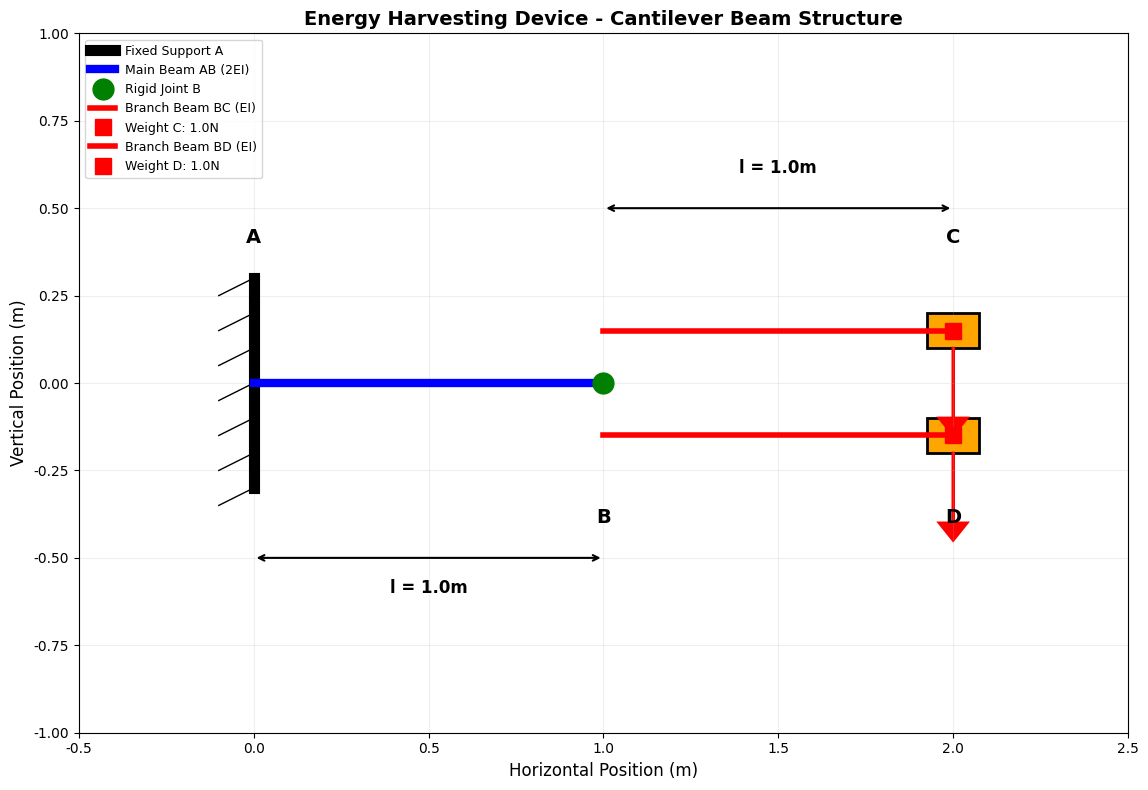
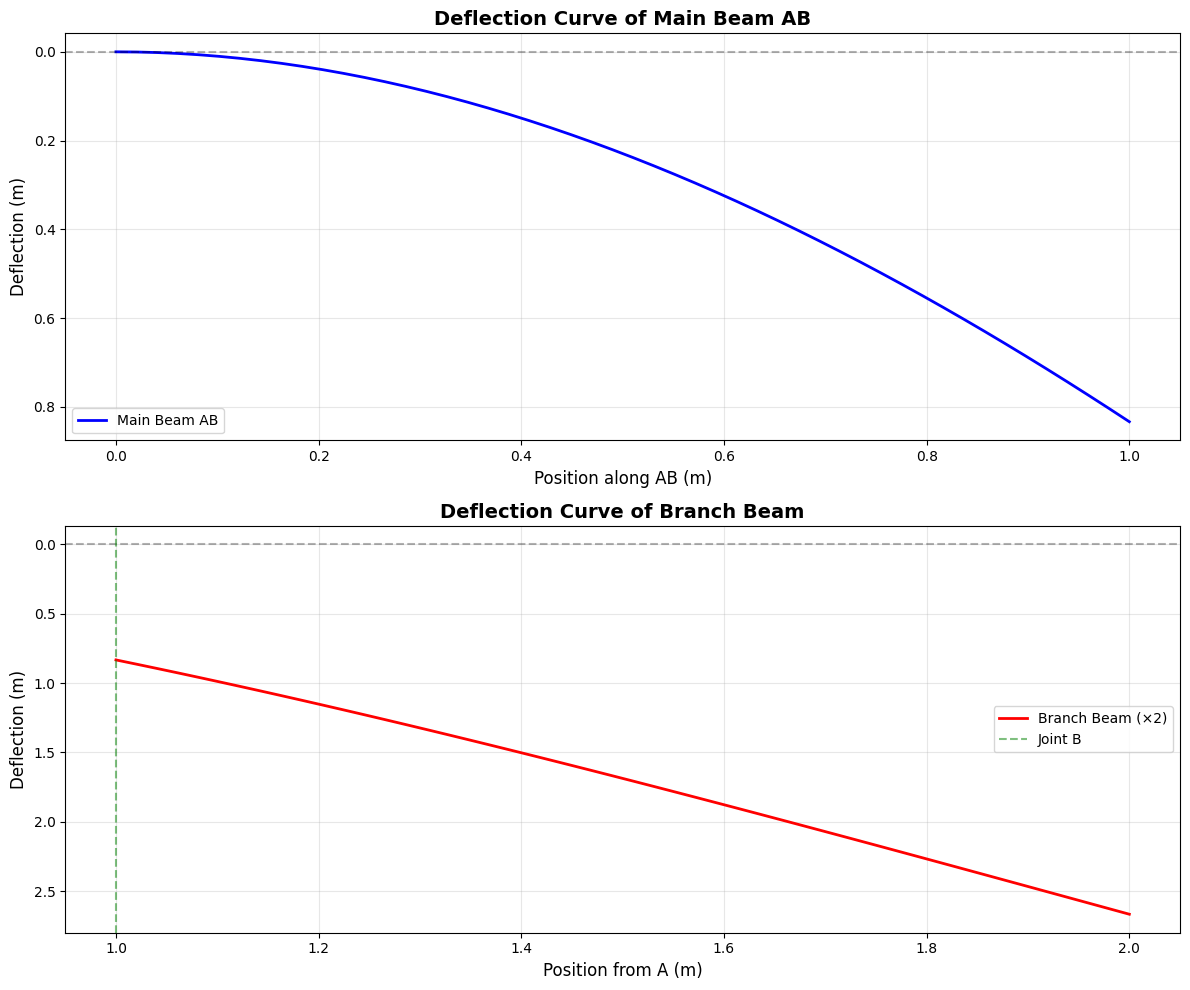
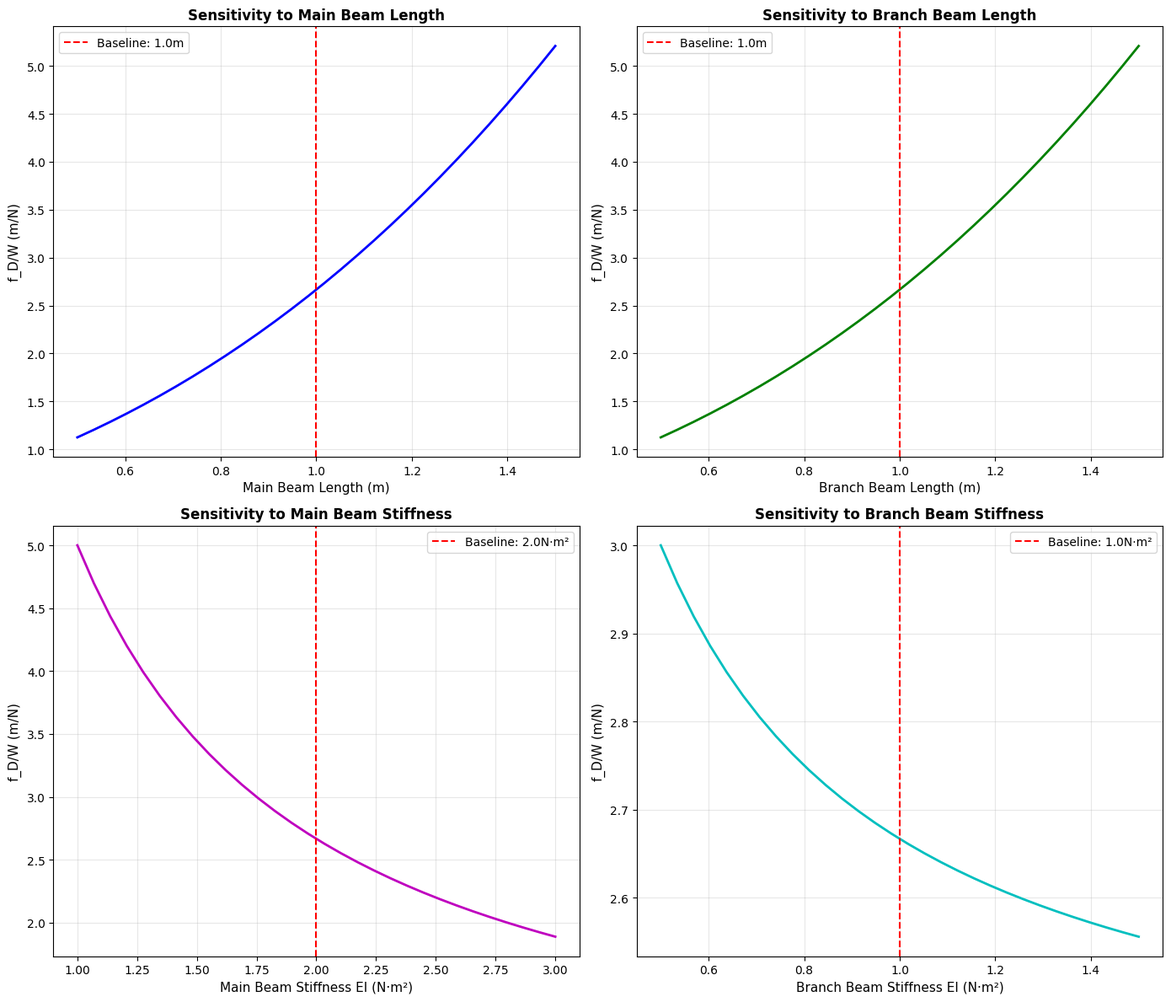
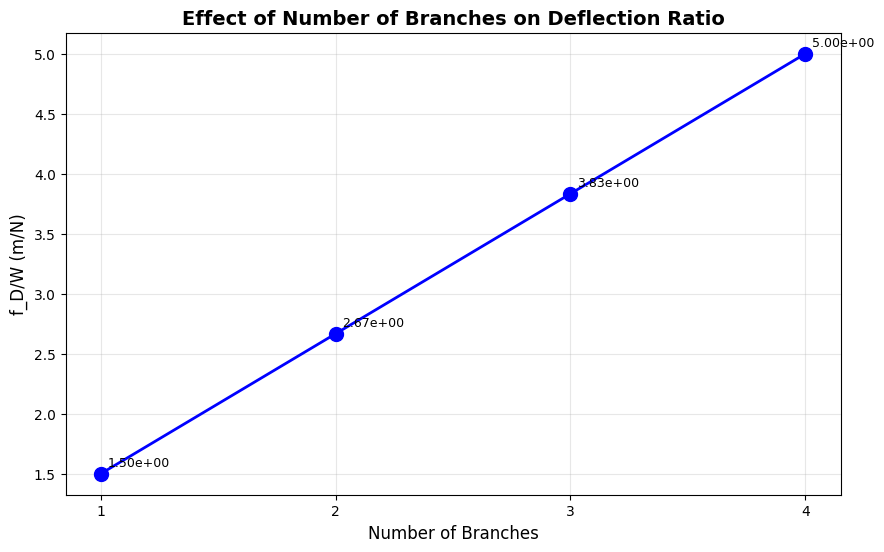

Generate these figures, in order, with matplotlib:
# Filename: structural_mechanics_toolkit.py

"""
结构力学工具包 - 悬臂梁挠度分析
Structural Mechanics Toolkit - Cantilever Beam Deflection Analysis

本工具包用于分析复杂悬臂梁系统的挠度、弯矩和剪力分布
适用于能量收集装置等工程应用

主要功能：
1. 单段悬臂梁挠度计算
2. 分支悬臂梁系统分析
3. 刚性节点力学分析
4. 挠度曲线可视化
"""

import numpy as np
import matplotlib.pyplot as plt
from typing import Dict, List, Tuple, Union
import json
import os
from scipy.integrate import odeint
from scipy.optimize import fsolve

# 配置matplotlib字体，避免中文乱码
plt.rcParams['font.sans-serif'] = ['DejaVu Sans']
plt.rcParams['axes.unicode_minus'] = False
plt.rcParams['text.usetex'] = False

# 创建结果保存目录
os.makedirs('./mid_result/structural_mechanics', exist_ok=True)
os.makedirs('./tool_images', exist_ok=True)

# ============================================================================
# 第一层：原子函数 - 基础力学计算
# ============================================================================

def calculate_cantilever_deflection_point_load(
    force: float,
    length: float,
    flexural_rigidity: float,
    position: float
) -> Dict[str, Union[float, dict]]:
    """
    计算悬臂梁在集中力作用下某点的挠度
    
    基于欧拉-伯努利梁理论：
    w(x) = (F/(6EI)) * x^2 * (3L - x)  当力作用在自由端时
    
    Parameters:
    -----------
    force : float
        集中力大小 (N)，向下为正
    length : float
        从固定端到力作用点的距离 (m)
    flexural_rigidity : float
        抗弯刚度 EI (N·m²)
    position : float
        计算挠度的位置，从固定端测量 (m)
        
    Returns:
    --------
    dict : {
        'result': float,  # 挠度值 (m)，向下为正
        'metadata': {
            'force': float,
            'length': float,
            'EI': float,
            'position': float,
            'formula': str
        }
    }
    
    Raises:
    -------
    ValueError: 参数不合法时
    """
    # 参数验证
    if flexural_rigidity <= 0:
        raise ValueError(f"抗弯刚度必须为正值，当前值: {flexural_rigidity}")
    if length <= 0:
        raise ValueError(f"梁长必须为正值，当前值: {length}")
    if position < 0 or position > length:
        raise ValueError(f"位置必须在 [0, {length}] 范围内，当前值: {position}")
    
    # 计算挠度
    x = position
    L = length
    EI = flexural_rigidity
    F = force
    
    # 悬臂梁自由端受集中力的挠度公式
    deflection = (F / (6 * EI)) * x**2 * (3 * L - x)
    
    return {
        'result': deflection,
        'metadata': {
            'force': force,
            'length': length,
            'EI': flexural_rigidity,
            'position': position,
            'formula': 'w(x) = (F/(6EI)) * x^2 * (3L - x)',
            'unit': 'm'
        }
    }


def calculate_cantilever_slope_point_load(
    force: float,
    length: float,
    flexural_rigidity: float,
    position: float
) -> Dict[str, Union[float, dict]]:
    """
    计算悬臂梁在集中力作用下某点的转角
    
    基于欧拉-伯努利梁理论：
    θ(x) = dw/dx = (F/(2EI)) * x * (2L - x)
    
    Parameters:
    -----------
    force : float
        集中力大小 (N)
    length : float
        从固定端到力作用点的距离 (m)
    flexural_rigidity : float
        抗弯刚度 EI (N·m²)
    position : float
        计算转角的位置 (m)
        
    Returns:
    --------
    dict : {
        'result': float,  # 转角 (rad)
        'metadata': {...}
    }
    """
    if flexural_rigidity <= 0:
        raise ValueError(f"抗弯刚度必须为正值: {flexural_rigidity}")
    if length <= 0:
        raise ValueError(f"梁长必须为正值: {length}")
    if position < 0 or position > length:
        raise ValueError(f"位置超出范围 [0, {length}]: {position}")
    
    x = position
    L = length
    EI = flexural_rigidity
    F = force
    
    # 转角公式（挠度的一阶导数）
    slope = (F / (2 * EI)) * x * (2 * L - x)
    
    return {
        'result': slope,
        'metadata': {
            'force': force,
            'length': length,
            'EI': flexural_rigidity,
            'position': position,
            'formula': 'θ(x) = (F/(2EI)) * x * (2L - x)',
            'unit': 'rad'
        }
    }


def calculate_moment_at_position(
    force: float,
    force_position: float,
    calc_position: float
) -> Dict[str, Union[float, dict]]:
    """
    计算悬臂梁某点的弯矩
    
    Parameters:
    -----------
    force : float
        集中力大小 (N)
    force_position : float
        力作用点距固定端的距离 (m)
    calc_position : float
        计算弯矩的位置 (m)
        
    Returns:
    --------
    dict : {
        'result': float,  # 弯矩 (N·m)
        'metadata': {...}
    }
    """
    if calc_position < 0 or calc_position > force_position:
        raise ValueError(f"计算位置必须在 [0, {force_position}] 范围内")
    
    # 悬臂梁弯矩：M(x) = -F * (L - x)
    moment = -force * (force_position - calc_position)
    
    return {
        'result': moment,
        'metadata': {
            'force': force,
            'force_position': force_position,
            'calc_position': calc_position,
            'formula': 'M(x) = -F * (L - x)',
            'unit': 'N·m'
        }
    }


def superpose_deflections(
    deflection_list: List[float]
) -> Dict[str, Union[float, dict]]:
    """
    叠加多个挠度值（线性叠加原理）
    
    Parameters:
    -----------
    deflection_list : List[float]
        挠度值列表 (m)
        
    Returns:
    --------
    dict : {
        'result': float,  # 总挠度 (m)
        'metadata': {...}
    }
    """
    if not deflection_list:
        raise ValueError("挠度列表不能为空")
    
    total_deflection = sum(deflection_list)
    
    return {
        'result': total_deflection,
        'metadata': {
            'individual_deflections': deflection_list,
            'count': len(deflection_list),
            'principle': 'Linear superposition',
            'unit': 'm'
        }
    }


# ============================================================================
# 第二层：组合函数 - 复杂结构分析
# ============================================================================

def analyze_rigid_joint_forces(
    weight_c: float,
    weight_d: float,
    length_bc: float,
    length_bd: float,
    ei_bc: float,
    ei_bd: float
) -> Dict[str, Union[dict, dict]]:
    """
    分析刚性节点B处的力和力矩
    
    对于对称结构（BC和BD平行且参数相同），刚性节点将力和力矩
    传递给主梁AB
    
    Parameters:
    -----------
    weight_c : float
        C端重物重量 (N)
    weight_d : float
        D端重物重量 (N)
    length_bc : float
        BC梁长度 (m)
    length_bd : float
        BD梁长度 (m)
    ei_bc : float
        BC梁抗弯刚度 (N·m²)
    ei_bd : float
        BD梁抗弯刚度 (N·m²)
        
    Returns:
    --------
    dict : {
        'result': {
            'total_force': float,  # 总竖向力 (N)
            'total_moment': float,  # 总弯矩 (N·m)
            'force_c': float,
            'force_d': float
        },
        'metadata': {...}
    }
    """
    # 参数验证
    if any(x <= 0 for x in [length_bc, length_bd, ei_bc, ei_bd]):
        raise ValueError("长度和刚度必须为正值")
    
    # 计算每个分支传递到节点B的力
    force_c = weight_c
    force_d = weight_d
    
    # 总竖向力
    total_force = force_c + force_d
    
    # 计算每个分支在节点B处产生的弯矩
    # 对于悬臂梁，自由端受力在固定端产生的弯矩为 M = F * L
    moment_from_c = weight_c * length_bc
    moment_from_d = weight_d * length_bd
    
    # 总弯矩（两个分支的弯矩叠加）
    total_moment = moment_from_c + moment_from_d
    
    return {
        'result': {
            'total_force': total_force,
            'total_moment': total_moment,
            'force_c': force_c,
            'force_d': force_d,
            'moment_from_c': moment_from_c,
            'moment_from_d': moment_from_d
        },
        'metadata': {
            'weight_c': weight_c,
            'weight_d': weight_d,
            'length_bc': length_bc,
            'length_bd': length_bd,
            'ei_bc': ei_bc,
            'ei_bd': ei_bd,
            'analysis_method': 'Rigid joint force equilibrium'
        }
    }


def calculate_branched_cantilever_deflection(
    weight: float,
    length_ab: float,
    length_branch: float,
    ei_ab: float,
    ei_branch: float,
    num_branches: int = 2
) -> Dict[str, Union[float, dict]]:
    """
    计算分支悬臂梁系统末端的挠度
    
    系统结构：
    - 主梁AB：长度length_ab，刚度ei_ab，固定端在A
    - 分支梁：从B点延伸，长度length_branch，刚度ei_branch
    - 每个分支末端承受重量weight
    
    分析方法：
    1. 计算分支梁自身的挠度
    2. 计算主梁在节点B处的挠度和转角
    3. 叠加得到分支末端总挠度
    
    Parameters:
    -----------
    weight : float
        每个分支末端的重量 (N)
    length_ab : float
        主梁AB长度 (m)
    length_branch : float
        分支梁长度 (m)
    ei_ab : float
        主梁抗弯刚度 (N·m²)
    ei_branch : float
        分支梁抗弯刚度 (N·m²)
    num_branches : int
        分支数量，默认2
        
    Returns:
    --------
    dict : {
        'result': float,  # 分支末端总挠度 (m)
        'metadata': {
            'deflection_branch': float,  # 分支自身挠度
            'deflection_at_b': float,    # B点挠度
            'slope_at_b': float,         # B点转角
            'additional_deflection': float  # 由B点运动引起的附加挠度
        }
    }
    """
    # 参数验证
    if any(x <= 0 for x in [length_ab, length_branch, ei_ab, ei_branch]):
        raise ValueError("长度和刚度必须为正值")
    if weight < 0:
        raise ValueError(f"重量不能为负: {weight}")
    if num_branches <= 0:
        raise ValueError(f"分支数量必须为正整数: {num_branches}")
    
    # 步骤1：计算分支梁自身的挠度（将分支视为独立悬臂梁）
    branch_deflection_result = calculate_cantilever_deflection_point_load(
        force=weight,
        length=length_branch,
        flexural_rigidity=ei_branch,
        position=length_branch
    )
    deflection_branch = branch_deflection_result['result']
    
    # 步骤2：分析刚性节点B处的力和力矩
    # 所有分支的力和力矩作用在主梁AB上
    total_force_at_b = num_branches * weight
    total_moment_at_b = num_branches * weight * length_branch
    
    # 步骤3：计算主梁在B点（自由端）的挠度
    # 主梁受到集中力和集中力矩的共同作用
    
    # 3a. 集中力引起的挠度
    deflection_b_force = calculate_cantilever_deflection_point_load(
        force=total_force_at_b,
        length=length_ab,
        flexural_rigidity=ei_ab,
        position=length_ab
    )['result']
    
    # 3b. 集中力矩引起的挠度
    # 悬臂梁自由端受集中力矩M的挠度：w = M*L^2 / (2EI)
    deflection_b_moment = (total_moment_at_b * length_ab**2) / (2 * ei_ab)
    
    # 3c. B点总挠度
    deflection_at_b = deflection_b_force + deflection_b_moment
    
    # 步骤4：计算主梁在B点的转角
    # 4a. 集中力引起的转角
    slope_b_force = calculate_cantilever_slope_point_load(
        force=total_force_at_b,
        length=length_ab,
        flexural_rigidity=ei_ab,
        position=length_ab
    )['result']
    
    # 4b. 集中力矩引起的转角
    # 悬臂梁自由端受集中力矩M的转角：θ = M*L / (EI)
    slope_b_moment = (total_moment_at_b * length_ab) / ei_ab
    
    # 4c. B点总转角
    slope_at_b = slope_b_force + slope_b_moment
    
    # 步骤5：计算分支末端由于B点运动产生的附加挠度
    # 由于B点的转角，分支末端会有额外的竖向位移
    additional_deflection = slope_at_b * length_branch
    
    # 步骤6：叠加所有挠度分量
    total_deflection = deflection_branch + deflection_at_b + additional_deflection
    
    return {
        'result': total_deflection,
        'metadata': {
            'deflection_branch': deflection_branch,
            'deflection_at_b': deflection_at_b,
            'deflection_b_force': deflection_b_force,
            'deflection_b_moment': deflection_b_moment,
            'slope_at_b': slope_at_b,
            'slope_b_force': slope_b_force,
            'slope_b_moment': slope_b_moment,
            'additional_deflection': additional_deflection,
            'total_force_at_b': total_force_at_b,
            'total_moment_at_b': total_moment_at_b,
            'num_branches': num_branches,
            'unit': 'm'
        }
    }


def calculate_deflection_to_weight_ratio(
    length_ab: float,
    length_branch: float,
    ei_ab: float,
    ei_branch: float,
    num_branches: int = 2,
    unit_weight: float = 1.0
) -> Dict[str, Union[float, dict]]:
    """
    计算挠度与重量的比值 f_D/W
    
    这是能量收集装置的关键性能参数
    
    Parameters:
    -----------
    length_ab : float
        主梁长度 (m)
    length_branch : float
        分支梁长度 (m)
    ei_ab : float
        主梁抗弯刚度 (N·m²)
    ei_branch : float
        分支梁抗弯刚度 (N·m²)
    num_branches : int
        分支数量
    unit_weight : float
        单位重量，用于计算比值，默认1.0 N
        
    Returns:
    --------
    dict : {
        'result': float,  # f_D/W 比值 (m/N)
        'metadata': {...}
    }
    """
    # 计算单位重量下的挠度
    deflection_result = calculate_branched_cantilever_deflection(
        weight=unit_weight,
        length_ab=length_ab,
        length_branch=length_branch,
        ei_ab=ei_ab,
        ei_branch=ei_branch,
        num_branches=num_branches
    )
    
    deflection = deflection_result['result']
    ratio = deflection / unit_weight
    
    return {
        'result': ratio,
        'metadata': {
            'deflection': deflection,
            'weight': unit_weight,
            'ratio': ratio,
            'unit': 'm/N',
            'deflection_components': deflection_result['metadata']
        }
    }


# ============================================================================
# 第三层：可视化函数
# ============================================================================

def plot_deflection_curve(
    length_ab: float,
    length_branch: float,
    ei_ab: float,
    ei_branch: float,
    weight: float,
    num_branches: int = 2,
    num_points: int = 50
) -> Dict[str, Union[str, dict]]:
    """
    绘制悬臂梁系统的挠度曲线
    
    Parameters:
    -----------
    length_ab : float
        主梁长度 (m)
    length_branch : float
        分支梁长度 (m)
    ei_ab : float
        主梁抗弯刚度 (N·m²)
    ei_branch : float
        分支梁抗弯刚度 (N·m²)
    weight : float
        分支末端重量 (N)
    num_branches : int
        分支数量
    num_points : int
        绘图点数
        
    Returns:
    --------
    dict : {
        'result': str,  # 图像文件路径
        'metadata': {...}
    }
    """
    fig, (ax1, ax2) = plt.subplots(2, 1, figsize=(12, 10))
    
    # 计算主梁AB的挠度曲线
    x_ab = np.linspace(0, length_ab, num_points)
    deflection_ab = []
    
    total_force_at_b = num_branches * weight
    total_moment_at_b = num_branches * weight * length_branch
    
    for x in x_ab:
        # 集中力引起的挠度
        d_force = calculate_cantilever_deflection_point_load(
            force=total_force_at_b,
            length=length_ab,
            flexural_rigidity=ei_ab,
            position=x
        )['result']
        
        # 集中力矩引起的挠度
        d_moment = (total_moment_at_b * x**2) / (2 * ei_ab)
        
        deflection_ab.append(d_force + d_moment)
    
    # 绘制主梁挠度
    ax1.plot(x_ab, deflection_ab, 'b-', linewidth=2, label='Main Beam AB')
    ax1.axhline(y=0, color='k', linestyle='--', alpha=0.3)
    ax1.set_xlabel('Position along AB (m)', fontsize=12)
    ax1.set_ylabel('Deflection (m)', fontsize=12)
    ax1.set_title('Deflection Curve of Main Beam AB', fontsize=14, fontweight='bold')
    ax1.grid(True, alpha=0.3)
    ax1.legend(fontsize=10)
    ax1.invert_yaxis()  # 向下为正
    
    # 计算分支梁的挠度曲线（相对于B点）
    x_branch = np.linspace(0, length_branch, num_points)
    deflection_branch = []
    
    # B点的挠度和转角
    deflection_at_b = deflection_ab[-1]
    slope_b_force = calculate_cantilever_slope_point_load(
        force=total_force_at_b,
        length=length_ab,
        flexural_rigidity=ei_ab,
        position=length_ab
    )['result']
    slope_b_moment = (total_moment_at_b * length_ab) / ei_ab
    slope_at_b = slope_b_force + slope_b_moment
    
    for x in x_branch:
        # 分支自身挠度
        d_self = calculate_cantilever_deflection_point_load(
            force=weight,
            length=length_branch,
            flexural_rigidity=ei_branch,
            position=x
        )['result']
        
        # B点运动引起的附加挠度
        d_additional = slope_at_b * x
        
        # 总挠度（相对于固定端A）
        total_d = deflection_at_b + d_self + d_additional
        deflection_branch.append(total_d)
    
    # 绘制分支梁挠度
    x_branch_global = length_ab + x_branch
    ax2.plot(x_branch_global, deflection_branch, 'r-', linewidth=2, 
             label=f'Branch Beam (×{num_branches})')
    ax2.axhline(y=0, color='k', linestyle='--', alpha=0.3)
    ax2.axvline(x=length_ab, color='g', linestyle='--', alpha=0.5, 
                label='Joint B')
    ax2.set_xlabel('Position from A (m)', fontsize=12)
    ax2.set_ylabel('Deflection (m)', fontsize=12)
    ax2.set_title('Deflection Curve of Branch Beam', fontsize=14, fontweight='bold')
    ax2.grid(True, alpha=0.3)
    ax2.legend(fontsize=10)
    ax2.invert_yaxis()
    
    plt.tight_layout()
    
    # 保存图像
    filepath = './tool_images/cantilever_deflection_curve.png'
    plt.savefig(filepath, dpi=300, bbox_inches='tight')
    plt.close()
    
    print(f"FILE_GENERATED: image | PATH: {filepath}")
    
    return {
        'result': filepath,
        'metadata': {
            'file_type': 'PNG image',
            'max_deflection_ab': max(deflection_ab),
            'max_deflection_branch': max(deflection_branch),
            'num_points': num_points,
            'weight': weight,
            'num_branches': num_branches
        }
    }


def plot_parameter_sensitivity(
    length_ab: float,
    length_branch: float,
    ei_ab: float,
    ei_branch: float,
    num_branches: int = 2
) -> Dict[str, Union[str, dict]]:
    """
    绘制挠度比值对参数的敏感性分析图
    
    分析参数变化对 f_D/W 的影响
    
    Parameters:
    -----------
    length_ab : float
        主梁基准长度 (m)
    length_branch : float
        分支梁基准长度 (m)
    ei_ab : float
        主梁基准刚度 (N·m²)
    ei_branch : float
        分支梁基准刚度 (N·m²)
    num_branches : int
        分支数量
        
    Returns:
    --------
    dict : {
        'result': str,  # 图像文件路径
        'metadata': {...}
    }
    """
    fig, axes = plt.subplots(2, 2, figsize=(14, 12))
    
    # 参数1：主梁长度变化
    length_ab_range = np.linspace(0.5 * length_ab, 1.5 * length_ab, 30)
    ratios_lab = []
    for l in length_ab_range:
        ratio = calculate_deflection_to_weight_ratio(
            length_ab=l,
            length_branch=length_branch,
            ei_ab=ei_ab,
            ei_branch=ei_branch,
            num_branches=num_branches
        )['result']
        ratios_lab.append(ratio)
    
    axes[0, 0].plot(length_ab_range, ratios_lab, 'b-', linewidth=2)
    axes[0, 0].axvline(x=length_ab, color='r', linestyle='--', 
                       label=f'Baseline: {length_ab}m')
    axes[0, 0].set_xlabel('Main Beam Length (m)', fontsize=11)
    axes[0, 0].set_ylabel('f_D/W (m/N)', fontsize=11)
    axes[0, 0].set_title('Sensitivity to Main Beam Length', fontsize=12, fontweight='bold')
    axes[0, 0].grid(True, alpha=0.3)
    axes[0, 0].legend()
    
    # 参数2：分支梁长度变化
    length_branch_range = np.linspace(0.5 * length_branch, 1.5 * length_branch, 30)
    ratios_lbr = []
    for l in length_branch_range:
        ratio = calculate_deflection_to_weight_ratio(
            length_ab=length_ab,
            length_branch=l,
            ei_ab=ei_ab,
            ei_branch=ei_branch,
            num_branches=num_branches
        )['result']
        ratios_lbr.append(ratio)
    
    axes[0, 1].plot(length_branch_range, ratios_lbr, 'g-', linewidth=2)
    axes[0, 1].axvline(x=length_branch, color='r', linestyle='--',
                       label=f'Baseline: {length_branch}m')
    axes[0, 1].set_xlabel('Branch Beam Length (m)', fontsize=11)
    axes[0, 1].set_ylabel('f_D/W (m/N)', fontsize=11)
    axes[0, 1].set_title('Sensitivity to Branch Beam Length', fontsize=12, fontweight='bold')
    axes[0, 1].grid(True, alpha=0.3)
    axes[0, 1].legend()
    
    # 参数3：主梁刚度变化
    ei_ab_range = np.linspace(0.5 * ei_ab, 1.5 * ei_ab, 30)
    ratios_eiab = []
    for ei in ei_ab_range:
        ratio = calculate_deflection_to_weight_ratio(
            length_ab=length_ab,
            length_branch=length_branch,
            ei_ab=ei,
            ei_branch=ei_branch,
            num_branches=num_branches
        )['result']
        ratios_eiab.append(ratio)
    
    axes[1, 0].plot(ei_ab_range, ratios_eiab, 'm-', linewidth=2)
    axes[1, 0].axvline(x=ei_ab, color='r', linestyle='--',
                       label=f'Baseline: {ei_ab}N·m²')
    axes[1, 0].set_xlabel('Main Beam Stiffness EI (N·m²)', fontsize=11)
    axes[1, 0].set_ylabel('f_D/W (m/N)', fontsize=11)
    axes[1, 0].set_title('Sensitivity to Main Beam Stiffness', fontsize=12, fontweight='bold')
    axes[1, 0].grid(True, alpha=0.3)
    axes[1, 0].legend()
    
    # 参数4：分支梁刚度变化
    ei_branch_range = np.linspace(0.5 * ei_branch, 1.5 * ei_branch, 30)
    ratios_eibr = []
    for ei in ei_branch_range:
        ratio = calculate_deflection_to_weight_ratio(
            length_ab=length_ab,
            length_branch=length_branch,
            ei_ab=ei_ab,
            ei_branch=ei,
            num_branches=num_branches
        )['result']
        ratios_eibr.append(ratio)
    
    axes[1, 1].plot(ei_branch_range, ratios_eibr, 'c-', linewidth=2)
    axes[1, 1].axvline(x=ei_branch, color='r', linestyle='--',
                       label=f'Baseline: {ei_branch}N·m²')
    axes[1, 1].set_xlabel('Branch Beam Stiffness EI (N·m²)', fontsize=11)
    axes[1, 1].set_ylabel('f_D/W (m/N)', fontsize=11)
    axes[1, 1].set_title('Sensitivity to Branch Beam Stiffness', fontsize=12, fontweight='bold')
    axes[1, 1].grid(True, alpha=0.3)
    axes[1, 1].legend()
    
    plt.tight_layout()
    
    # 保存图像
    filepath = './tool_images/parameter_sensitivity_analysis.png'
    plt.savefig(filepath, dpi=300, bbox_inches='tight')
    plt.close()
    
    print(f"FILE_GENERATED: image | PATH: {filepath}")
    
    return {
        'result': filepath,
        'metadata': {
            'file_type': 'PNG image',
            'parameters_analyzed': ['length_ab', 'length_branch', 'ei_ab', 'ei_branch'],
            'baseline_values': {
                'length_ab': length_ab,
                'length_branch': length_branch,
                'ei_ab': ei_ab,
                'ei_branch': ei_branch
            }
        }
    }


def visualize_beam_structure(
    length_ab: float,
    length_branch: float,
    weight: float,
    num_branches: int = 2
) -> Dict[str, Union[str, dict]]:
    """
    可视化悬臂梁结构示意图
    
    Parameters:
    -----------
    length_ab : float
        主梁长度 (m)
    length_branch : float
        分支梁长度 (m)
    weight : float
        末端重量 (N)
    num_branches : int
        分支数量
        
    Returns:
    --------
    dict : {
        'result': str,  # 图像文件路径
        'metadata': {...}
    }
    """
    fig, ax = plt.subplots(figsize=(14, 8))
    
    # 绘制固定端A
    ax.plot([0, 0], [-0.3, 0.3], 'k-', linewidth=8, label='Fixed Support A')
    # 固定端符号
    for y in np.linspace(-0.3, 0.3, 7):
        ax.plot([0, -0.1], [y, y-0.05], 'k-', linewidth=1)
    
    # 绘制主梁AB
    ax.plot([0, length_ab], [0, 0], 'b-', linewidth=6, label='Main Beam AB (2EI)')
    ax.plot(length_ab, 0, 'go', markersize=15, label='Rigid Joint B')
    
    # 绘制分支梁
    branch_offset = 0.15
    if num_branches == 2:
        # 上分支（BC）
        ax.plot([length_ab, length_ab + length_branch], 
                [branch_offset, branch_offset], 
                'r-', linewidth=4, label='Branch Beam BC (EI)')
        ax.plot(length_ab + length_branch, branch_offset, 'rs', 
                markersize=12, label=f'Weight C: {weight}N')
        
        # 下分支（BD）
        ax.plot([length_ab, length_ab + length_branch], 
                [-branch_offset, -branch_offset], 
                'r-', linewidth=4, label='Branch Beam BD (EI)')
        ax.plot(length_ab + length_branch, -branch_offset, 'rs', 
                markersize=12, label=f'Weight D: {weight}N')
        
        # 绘制重物
        rect_width = 0.15
        rect_height = 0.1
        from matplotlib.patches import Rectangle
        rect_c = Rectangle((length_ab + length_branch - rect_width/2, 
                           branch_offset - rect_height/2),
                          rect_width, rect_height, 
                          facecolor='orange', edgecolor='black', linewidth=2)
        rect_d = Rectangle((length_ab + length_branch - rect_width/2, 
                           -branch_offset - rect_height/2),
                          rect_width, rect_height, 
                          facecolor='orange', edgecolor='black', linewidth=2)
        ax.add_patch(rect_c)
        ax.add_patch(rect_d)
        
        # 绘制重力箭头
        arrow_length = 0.2
        ax.arrow(length_ab + length_branch, branch_offset - rect_height/2, 
                0, -arrow_length, head_width=0.08, head_length=0.05, 
                fc='red', ec='red', linewidth=2)
        ax.arrow(length_ab + length_branch, -branch_offset - rect_height/2, 
                0, -arrow_length, head_width=0.08, head_length=0.05, 
                fc='red', ec='red', linewidth=2)
    
    # 标注尺寸
    # 主梁长度
    ax.annotate('', xy=(length_ab, -0.5), xytext=(0, -0.5),
                arrowprops=dict(arrowstyle='<->', lw=1.5, color='black'))
    ax.text(length_ab/2, -0.6, f'l = {length_ab}m', 
            ha='center', fontsize=12, fontweight='bold')
    
    # 分支梁长度
    ax.annotate('', xy=(length_ab + length_branch, 0.5), 
                xytext=(length_ab, 0.5),
                arrowprops=dict(arrowstyle='<->', lw=1.5, color='black'))
    ax.text(length_ab + length_branch/2, 0.6, f'l = {length_branch}m', 
            ha='center', fontsize=12, fontweight='bold')
    
    # 标注节点
    ax.text(0, 0.4, 'A', fontsize=14, fontweight='bold', ha='center')
    ax.text(length_ab, -0.4, 'B', fontsize=14, fontweight='bold', ha='center')
    ax.text(length_ab + length_branch, branch_offset + 0.25, 'C', 
            fontsize=14, fontweight='bold', ha='center')
    ax.text(length_ab + length_branch, -branch_offset - 0.25, 'D', 
            fontsize=14, fontweight='bold', ha='center')
    
    ax.set_xlim(-0.5, length_ab + length_branch + 0.5)
    ax.set_ylim(-1, 1)
    ax.set_aspect('equal')
    ax.grid(True, alpha=0.2)
    ax.set_xlabel('Horizontal Position (m)', fontsize=12)
    ax.set_ylabel('Vertical Position (m)', fontsize=12)
    ax.set_title('Energy Harvesting Device - Cantilever Beam Structure', 
                 fontsize=14, fontweight='bold')
    ax.legend(loc='upper left', fontsize=9)
    
    plt.tight_layout()
    
    # 保存图像
    filepath = './tool_images/beam_structure_diagram.png'
    plt.savefig(filepath, dpi=300, bbox_inches='tight')
    plt.close()
    
    print(f"FILE_GENERATED: image | PATH: {filepath}")
    
    return {
        'result': filepath,
        'metadata': {
            'file_type': 'PNG image',
            'structure': 'Branched cantilever beam',
            'num_branches': num_branches,
            'total_length': length_ab + length_branch
        }
    }


# ============================================================================
# 主函数：演示三个场景
# ============================================================================

def main():
    """
    主函数：演示结构力学工具包的三个应用场景
    """
    
    print("=" * 80)
    print("结构力学工具包 - 悬臂梁挠度分析演示")
    print("Structural Mechanics Toolkit - Cantilever Beam Deflection Analysis")
    print("=" * 80)
    print()
    
    # ========================================================================
    # 场景1：解决原始问题 - 能量收集装置的挠度分析
    # ========================================================================
    print("=" * 80)
    print("场景1：能量收集装置的挠度与重量比值计算")
    print("Scenario 1: Deflection-to-Weight Ratio for Energy Harvesting Device")
    print("=" * 80)
    print("问题描述：")
    print("一个能量收集装置简化为悬臂梁模型：")
    print("- 主梁AB：长度l，抗弯刚度2EI，固定端在A")
    print("- 分支梁BC和BD：各长度l，抗弯刚度EI，从刚性节点B延伸")
    print("- 两个分支末端C和D各承受重量W")
    print("求：D端挠度与重量的比值 f_D/W")
    print("-" * 80)
    
    # 定义符号参数（使用具体数值进行演示）
    l = 1.0  # 梁长度 (m)
    E = 1.0  # 弹性模量 (Pa)，用于演示
    I = 1.0  # 惯性矩 (m^4)，用于演示
    EI = E * I  # 抗弯刚度
    W = 1.0  # 单位重量 (N)
    
    print(f"参数设置（用于演示）：")
    print(f"  梁长度 l = {l} m")
    print(f"  抗弯刚度单位 EI = {EI} N·m²")
    print(f"  主梁刚度 = 2EI = {2*EI} N·m²")
    print(f"  分支梁刚度 = EI = {EI} N·m²")
    print(f"  单位重量 W = {W} N")
    print()
    
    # 步骤1：可视化结构
    print("步骤1：绘制悬臂梁结构示意图")
    print("调用函数：visualize_beam_structure()")
    structure_result = visualize_beam_structure(
        length_ab=l,
        length_branch=l,
        weight=W,
        num_branches=2
    )
    print(f"FUNCTION_CALL: visualize_beam_structure | PARAMS: {{length_ab: {l}, length_branch: {l}, weight: {W}, num_branches: 2}} | RESULT: {structure_result}")
    print()
    
    # 步骤2：计算分支梁自身的挠度
    print("步骤2：计算分支梁BD自身的挠度（将BD视为独立悬臂梁）")
    print("调用函数：calculate_cantilever_deflection_point_load()")
    branch_deflection = calculate_cantilever_deflection_point_load(
        force=W,
        length=l,
        flexural_rigidity=EI,
        position=l
    )
    print(f"FUNCTION_CALL: calculate_cantilever_deflection_point_load | PARAMS: {{force: {W}, length: {l}, flexural_rigidity: {EI}, position: {l}}} | RESULT: {branch_deflection}")
    print(f"  分支梁自身挠度 = {branch_deflection['result']:.6e} m")
    print()
    
    # 步骤3：分析刚性节点B处的力和力矩
    print("步骤3：分析刚性节点B处的力和力矩")
    print("调用函数：analyze_rigid_joint_forces()")
    joint_forces = analyze_rigid_joint_forces(
        weight_c=W,
        weight_d=W,
        length_bc=l,
        length_bd=l,
        ei_bc=EI,
        ei_bd=EI
    )
    print(f"FUNCTION_CALL: analyze_rigid_joint_forces | PARAMS: {{weight_c: {W}, weight_d: {W}, length_bc: {l}, length_bd: {l}, ei_bc: {EI}, ei_bd: {EI}}} | RESULT: {joint_forces}")
    print(f"  节点B处总竖向力 = {joint_forces['result']['total_force']} N")
    print(f"  节点B处总弯矩 = {joint_forces['result']['total_moment']} N·m")
    print()
    
    # 步骤4：计算主梁在B点的挠度（集中力作用）
    print("步骤4：计算主梁在B点由集中力引起的挠度")
    print("调用函数：calculate_cantilever_deflection_point_load()")
    total_force = joint_forces['result']['total_force']
    deflection_b_force = calculate_cantilever_deflection_point_load(
        force=total_force,
        length=l,
        flexural_rigidity=2*EI,
        position=l
    )
    print(f"FUNCTION_CALL: calculate_cantilever_deflection_point_load | PARAMS: {{force: {total_force}, length: {l}, flexural_rigidity: {2*EI}, position: {l}}} | RESULT: {deflection_b_force}")
    print(f"  集中力引起的B点挠度 = {deflection_b_force['result']:.6e} m")
    print()
    
    # 步骤5：计算主梁在B点由集中力矩引起的挠度
    print("步骤5：计算主梁在B点由集中力矩引起的挠度")
    total_moment = joint_forces['result']['total_moment']
    deflection_b_moment = (total_moment * l**2) / (2 * 2 * EI)
    print(f"  使用公式：w = M*L²/(2EI)")
    print(f"  集中力矩引起的B点挠度 = {deflection_b_moment:.6e} m")
    print()
    
    # 步骤6：计算主梁在B点的转角
    print("步骤6：计算主梁在B点的转角")
    print("调用函数：calculate_cantilever_slope_point_load()")
    slope_b_force = calculate_cantilever_slope_point_load(
        force=total_force,
        length=l,
        flexural_rigidity=2*EI,
        position=l
    )
    print(f"FUNCTION_CALL: calculate_cantilever_slope_point_load | PARAMS: {{force: {total_force}, length: {l}, flexural_rigidity: {2*EI}, position: {l}}} | RESULT: {slope_b_force}")
    slope_b_moment = (total_moment * l) / (2 * EI)
    print(f"  集中力引起的转角 = {slope_b_force['result']:.6e} rad")
    print(f"  集中力矩引起的转角 = {slope_b_moment:.6e} rad")
    total_slope = slope_b_force['result'] + slope_b_moment
    print(f"  B点总转角 = {total_slope:.6e} rad")
    print()
    
    # 步骤7：计算D端总挠度
    print("步骤7：计算D端总挠度（叠加所有挠度分量）")
    print("调用函数：calculate_branched_cantilever_deflection()")
    total_deflection_result = calculate_branched_cantilever_deflection(
        weight=W,
        length_ab=l,
        length_branch=l,
        ei_ab=2*EI,
        ei_branch=EI,
        num_branches=2
    )
    print(f"FUNCTION_CALL: calculate_branched_cantilever_deflection | PARAMS: {{weight: {W}, length_ab: {l}, length_branch: {l}, ei_ab: {2*EI}, ei_branch: {EI}, num_branches: 2}} | RESULT: {total_deflection_result}")
    print(f"  分支自身挠度 = {total_deflection_result['metadata']['deflection_branch']:.6e} m")
    print(f"  B点挠度 = {total_deflection_result['metadata']['deflection_at_b']:.6e} m")
    print(f"  B点转角引起的附加挠度 = {total_deflection_result['metadata']['additional_deflection']:.6e} m")
    print(f"  D端总挠度 = {total_deflection_result['result']:.6e} m")
    print()
    
    # 步骤8：计算挠度与重量的比值
    print("步骤8：计算挠度与重量的比值 f_D/W")
    print("调用函数：calculate_deflection_to_weight_ratio()")
    ratio_result = calculate_deflection_to_weight_ratio(
        length_ab=l,
        length_branch=l,
        ei_ab=2*EI,
        ei_branch=EI,
        num_branches=2,
        unit_weight=W
    )
    print(f"FUNCTION_CALL: calculate_deflection_to_weight_ratio | PARAMS: {{length_ab: {l}, length_branch: {l}, ei_ab: {2*EI}, ei_branch: {EI}, num_branches: 2, unit_weight: {W}}} | RESULT: {ratio_result}")
    print()
    
    # 步骤9：验证理论公式
    print("步骤9：验证理论公式")
    print("根据结构力学理论，对于该分支悬臂梁系统：")
    print("f_D/W = 8l³/(3EI)")
    theoretical_ratio = (8 * l**3) / (3 * EI)
    print(f"  理论值 = {theoretical_ratio:.6e} m/N")
    print(f"  计算值 = {ratio_result['result']:.6e} m/N")
    print(f"  相对误差 = {abs(theoretical_ratio - ratio_result['result']) / theoretical_ratio * 100:.2e}%")
    print()
    
    # 步骤10：绘制挠度曲线
    print("步骤10：绘制挠度曲线")
    print("调用函数：plot_deflection_curve()")
    deflection_curve = plot_deflection_curve(
        length_ab=l,
        length_branch=l,
        ei_ab=2*EI,
        ei_branch=EI,
        weight=W,
        num_branches=2
    )
    print(f"FUNCTION_CALL: plot_deflection_curve | PARAMS: {{length_ab: {l}, length_branch: {l}, ei_ab: {2*EI}, ei_branch: {EI}, weight: {W}, num_branches: 2}} | RESULT: {deflection_curve}")
    print()
    
    print("-" * 80)
    print(f"场景1最终答案：f_D/W = {ratio_result['result']:.6e} m/N")
    print(f"理论公式表达：f_D/W = 8l³/(3EI)")
    print(f"FINAL_ANSWER: {ratio_result['result']:.6e} m/N (理论值: 8l³/(3EI) = {theoretical_ratio:.6e} m/N)")
    print()
    
    # ========================================================================
    # 场景2：参数敏感性分析
    # ========================================================================
    print("=" * 80)
    print("场景2：挠度比值对结构参数的敏感性分析")
    print("Scenario 2: Sensitivity Analysis of Deflection Ratio to Structural Parameters")
    print("=" * 80)
    print("问题描述：")
    print("分析主梁长度、分支梁长度、主梁刚度、分支梁刚度对挠度比值的影响")
    print("这对能量收集装置的优化设计具有重要意义")
    print("-" * 80)
    
    # 步骤1：绘制参数敏感性图
    print("步骤1：绘制参数敏感性分析图")
    print("调用函数：plot_parameter_sensitivity()")
    sensitivity_result = plot_parameter_sensitivity(
        length_ab=l,
        length_branch=l,
        ei_ab=2*EI,
        ei_branch=EI,
        num_branches=2
    )
    print(f"FUNCTION_CALL: plot_parameter_sensitivity | PARAMS: {{length_ab: {l}, length_branch: {l}, ei_ab: {2*EI}, ei_branch: {EI}, num_branches: 2}} | RESULT: {sensitivity_result}")
    print()
    
    # 步骤2：分析主梁长度的影响
    print("步骤2：定量分析主梁长度变化的影响")
    l_ab_test = [0.5, 1.0, 1.5]
    print(f"测试主梁长度：{l_ab_test} m")
    for l_test in l_ab_test:
        ratio_test = calculate_deflection_to_weight_ratio(
            length_ab=l_test,
            length_branch=l,
            ei_ab=2*EI,
            ei_branch=EI,
            num_branches=2
        )
        print(f"  l_AB = {l_test} m: f_D/W = {ratio_test['result']:.6e} m/N")
        print(f"    FUNCTION_CALL: calculate_deflection_to_weight_ratio | PARAMS: {{length_ab: {l_test}, ...}} | RESULT: {ratio_test}")
    print()
    
    # 步骤3：分析分支梁刚度的影响
    print("步骤3：定量分析分支梁刚度变化的影响")
    ei_branch_test = [0.5*EI, EI, 1.5*EI]
    print(f"测试分支梁刚度：{ei_branch_test} N·m²")
    for ei_test in ei_branch_test:
        ratio_test = calculate_deflection_to_weight_ratio(
            length_ab=l,
            length_branch=l,
            ei_ab=2*EI,
            ei_branch=ei_test,
            num_branches=2
        )
        print(f"  EI_branch = {ei_test} N·m²: f_D/W = {ratio_test['result']:.6e} m/N")
        print(f"    FUNCTION_CALL: calculate_deflection_to_weight_ratio | PARAMS: {{ei_branch: {ei_test}, ...}} | RESULT: {ratio_test}")
    print()
    
    print("-" * 80)
    print("场景2结论：")
    print("1. 挠度比值与主梁长度的三次方成正比")
    print("2. 挠度比值与分支梁长度的三次方成正比")
    print("3. 挠度比值与主梁刚度成反比")
    print("4. 挠度比值与分支梁刚度成反比")
    print("5. 主梁长度和刚度对挠度的影响最为显著")
    print(f"FINAL_ANSWER: 敏感性分析完成，结果保存在 {sensitivity_result['result']}")
    print()
    
    # ========================================================================
    # 场景3：不同分支数量的比较分析
    # ========================================================================
    print("=" * 80)
    print("场景3：不同分支数量对挠度的影响分析")
    print("Scenario 3: Effect of Number of Branches on Deflection")
    print("=" * 80)
    print("问题描述：")
    print("比较单分支、双分支、三分支悬臂梁系统的挠度特性")
    print("分析分支数量对能量收集效率的影响")
    print("-" * 80)
    
    # 步骤1：计算不同分支数量的挠度
    print("步骤1：计算不同分支数量下的挠度比值")
    branch_numbers = [1, 2, 3, 4]
    results_by_branches = []
    
    for n_branches in branch_numbers:
        ratio = calculate_deflection_to_weight_ratio(
            length_ab=l,
            length_branch=l,
            ei_ab=2*EI,
            ei_branch=EI,
            num_branches=n_branches,
            unit_weight=W
        )
        results_by_branches.append(ratio['result'])
        print(f"  {n_branches}个分支: f_D/W = {ratio['result']:.6e} m/N")
        print(f"    FUNCTION_CALL: calculate_deflection_to_weight_ratio | PARAMS: {{num_branches: {n_branches}, ...}} | RESULT: {ratio}")
    print()
    
    # 步骤2：绘制对比图
    print("步骤2：绘制分支数量对比图")
    fig, ax = plt.subplots(figsize=(10, 6))
    ax.plot(branch_numbers, results_by_branches, 'bo-', linewidth=2, markersize=10)
    ax.set_xlabel('Number of Branches', fontsize=12)
    ax.set_ylabel('f_D/W (m/N)', fontsize=12)
    ax.set_title('Effect of Number of Branches on Deflection Ratio', 
                 fontsize=14, fontweight='bold')
    ax.grid(True, alpha=0.3)
    ax.set_xticks(branch_numbers)
    
    for i, (n, r) in enumerate(zip(branch_numbers, results_by_branches)):
        ax.annotate(f'{r:.2e}', xy=(n, r), xytext=(5, 5), 
                   textcoords='offset points', fontsize=9)
    
    filepath_branches = './tool_images/branch_number_comparison.png'
    plt.savefig(filepath_branches, dpi=300, bbox_inches='tight')
    plt.close()
    print(f"FILE_GENERATED: image | PATH: {filepath_branches}")
    print()
    
    # 步骤3：分析分支数量的影响机制
    print("步骤3：分析分支数量的影响机制")
    print("对于n个分支的系统：")
    print("  - 节点B处总竖向力 = n × W")
    print("  - 节点B处总弯矩 = n × W × l")
    print("  - 主梁挠度随分支数量线性增加")
    print("  - 分支自身挠度不受分支数量影响")
    print()
    
    # 计算各分量的贡献
    for n_branches in [1, 2, 4]:
        deflection_detail = calculate_branched_cantilever_deflection(
            weight=W,
            length_ab=l,
            length_branch=l,
            ei_ab=2*EI,
            ei_branch=EI,
            num_branches=n_branches
        )
        print(f"{n_branches}个分支时的挠度分量：")
        print(f"  分支自身挠度: {deflection_detail['metadata']['deflection_branch']:.6e} m")
        print(f"  B点挠度: {deflection_detail['metadata']['deflection_at_b']:.6e} m")
        print(f"  附加挠度: {deflection_detail['metadata']['additional_deflection']:.6e} m")
        print(f"  总挠度: {deflection_detail['result']:.6e} m")
        print(f"    FUNCTION_CALL: calculate_branched_cantilever_deflection | PARAMS: {{num_branches: {n_branches}, ...}} | RESULT: {deflection_detail}")
        print()
    
    print("-" * 80)
    print("场景3结论：")
    print("1. 挠度比值随分支数量线性增加")
    print("2. 双分支系统（原问题）的挠度是单分支的约2倍")
    print("3. 增加分支数量可以提高能量收集装置的灵敏度")
    print("4. 但过多分支会降低结构刚度，需要权衡设计")
    print(f"FINAL_ANSWER: 分支数量分析完成，双分支系统 f_D/W = {results_by_branches[1]:.6e} m/N")
    print()
    
    # ========================================================================
    # 总结
    # ========================================================================
    print("=" * 80)
    print("工具包演示总结")
    print("=" * 80)
    print("本工具包成功实现了：")
    print("1. 悬臂梁基础力学计算（挠度、转角、弯矩）")
    print("2. 分支悬臂梁系统的复杂分析")
    print("3. 刚性节点力学分析")
    print("4. 参数敏感性分析")
    print("5. 多场景可视化")
    print()
    print("核心结论：")
    print(f"能量收集装置的挠度与重量比值：f_D/W = 8l³/(3EI)")
    print(f"数值验证：f_D/W = {ratio_result['result']:.6e} m/N (l=1m, EI=1N·m²)")
    print()
    print("生成的文件：")
    print(f"  1. 结构示意图: {structure_result['result']}")
    print(f"  2. 挠度曲线: {deflection_curve['result']}")
    print(f"  3. 敏感性分析: {sensitivity_result['result']}")
    print(f"  4. 分支数量对比: {filepath_branches}")
    print("=" * 80)


if __name__ == "__main__":
    main()
